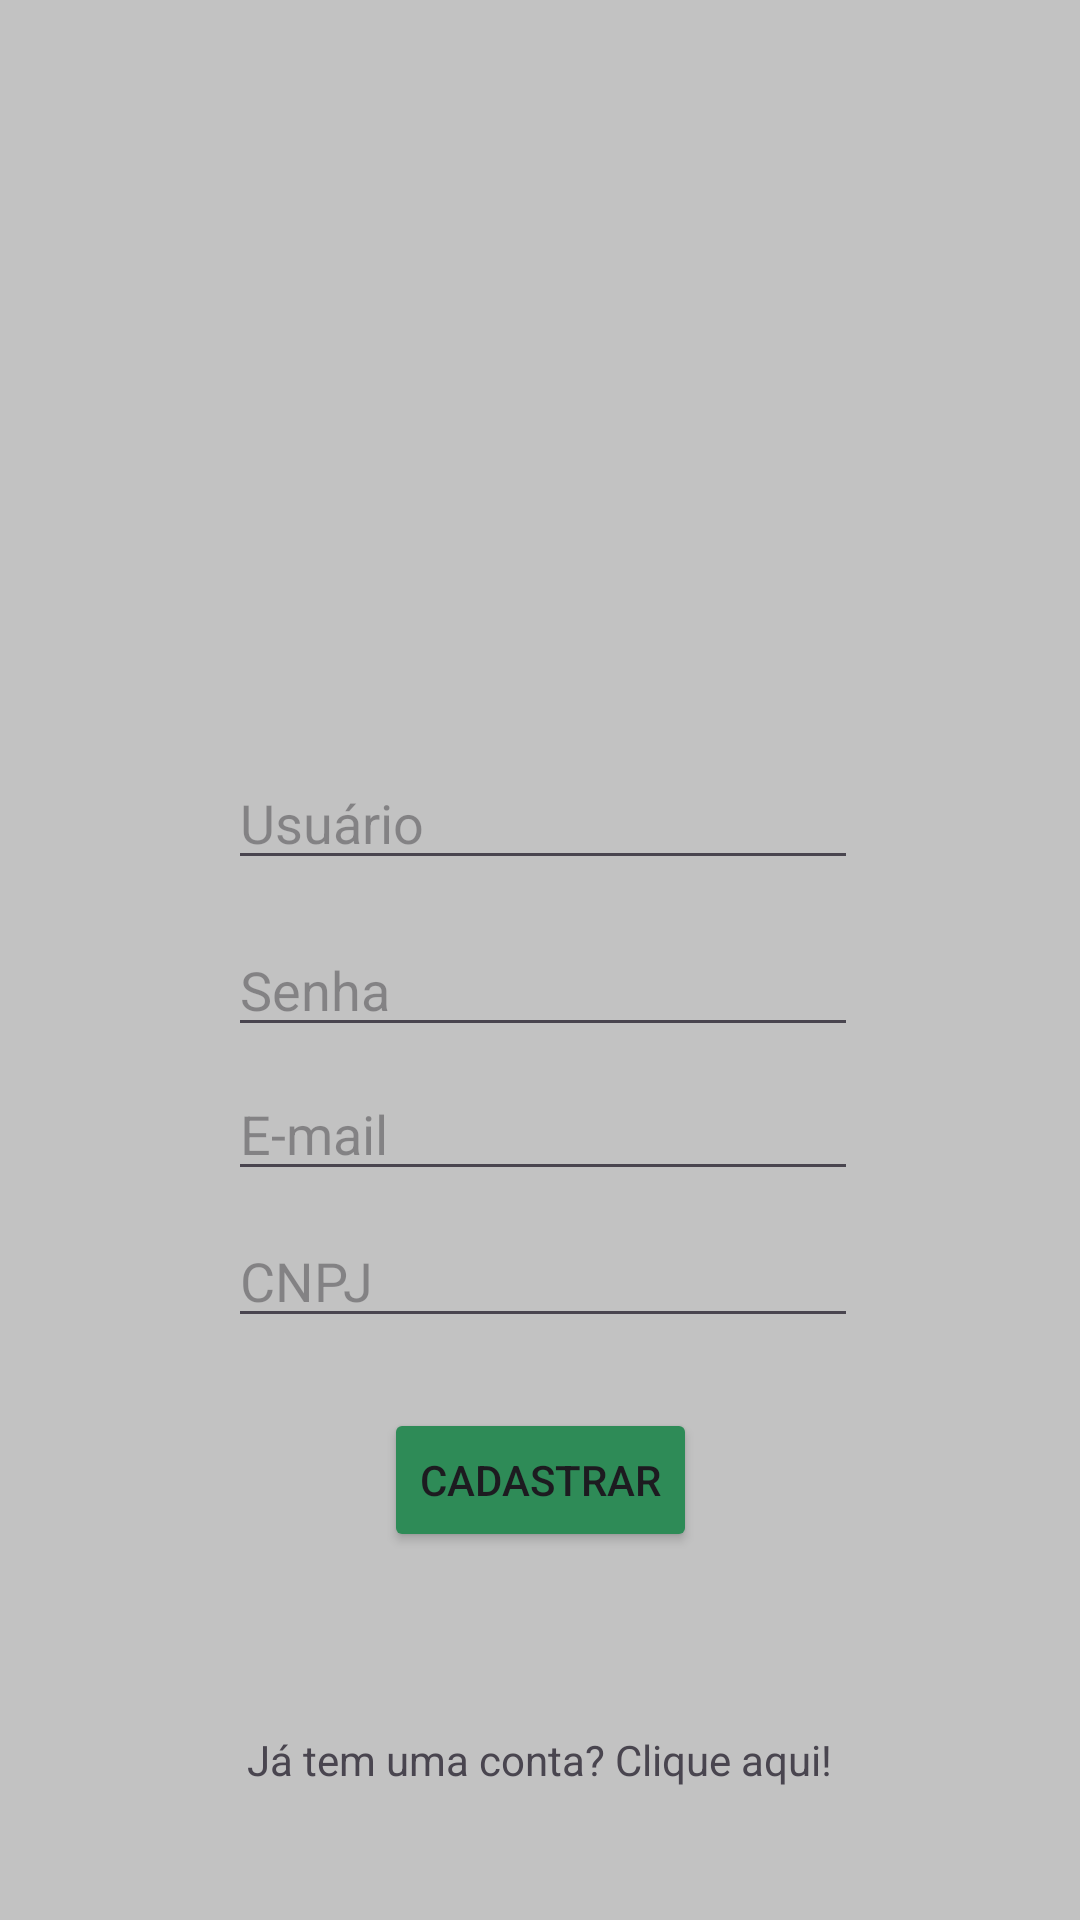

This screen was rendered from an Android layout file. Write that file and the resources it references.
<!-- AndroidManifest.xml: application theme Theme.MobileCheck -->
<!-- res/layout/activity_sign_up.xml -->
<?xml version="1.0" encoding="utf-8"?>
<androidx.constraintlayout.widget.ConstraintLayout xmlns:android="http://schemas.android.com/apk/res/android"
    xmlns:app="http://schemas.android.com/apk/res-auto"
    xmlns:tools="http://schemas.android.com/tools"
    android:id="@+id/main"
    android:layout_width="match_parent"
    android:layout_height="match_parent"
    android:background="#C2C2C2"
    tools:context=".SignUpActivity">

    <ImageView
        android:id="@+id/imageView2"
        android:layout_width="498dp"
        android:layout_height="329dp"
        android:layout_marginBottom="556dp"
        app:layout_constraintBottom_toBottomOf="parent"
        app:layout_constraintEnd_toEndOf="parent"
        app:layout_constraintHorizontal_bias="0.793"
        app:layout_constraintStart_toStartOf="parent"
        app:srcCompat="@drawable/barra_superior__1_" />

    <ImageView
        android:id="@+id/imageView"
        android:layout_width="371dp"
        android:layout_height="467dp"
        android:background="#C2C2C2"
        app:layout_constraintBottom_toBottomOf="parent"
        app:layout_constraintEnd_toEndOf="parent"
        app:layout_constraintStart_toStartOf="parent"
        app:layout_constraintTop_toTopOf="parent"
        app:layout_constraintVertical_bias="0.674"
        app:srcCompat="@drawable/tela_cadastrooooooooooo__1_" />

    <EditText
        android:id="@+id/cadastro_senha"
        android:layout_width="wrap_content"
        android:layout_height="wrap_content"
        android:layout_marginStart="76dp"
        android:ems="10"
        android:hint="Senha"
        android:inputType="text"
        app:layout_constraintBottom_toBottomOf="parent"
        app:layout_constraintStart_toStartOf="parent"
        app:layout_constraintTop_toTopOf="parent"
        app:layout_constraintVertical_bias="0.514" />

    <EditText
        android:id="@+id/cadastro_email"
        android:layout_width="wrap_content"
        android:layout_height="wrap_content"
        android:layout_marginStart="76dp"
        android:ems="10"
        android:hint="E-mail"
        android:inputType="text"
        app:layout_constraintBottom_toBottomOf="parent"
        app:layout_constraintStart_toStartOf="parent"
        app:layout_constraintTop_toTopOf="parent"
        app:layout_constraintVertical_bias="0.594" />

    <EditText
        android:id="@+id/cadastro_usuario"
        android:layout_width="wrap_content"
        android:layout_height="wrap_content"
        android:layout_marginStart="76dp"
        android:ems="10"
        android:hint="Usuário"
        android:inputType="text"
        app:layout_constraintBottom_toBottomOf="parent"
        app:layout_constraintStart_toStartOf="parent"
        app:layout_constraintTop_toTopOf="parent"
        app:layout_constraintVertical_bias="0.421" />

    <EditText
        android:id="@+id/cadastro_cnpj"
        android:layout_width="wrap_content"
        android:layout_height="wrap_content"
        android:layout_marginStart="76dp"
        android:ems="10"
        android:hint="CNPJ"
        android:inputType="text"
        app:layout_constraintBottom_toBottomOf="parent"
        app:layout_constraintStart_toStartOf="parent"
        app:layout_constraintTop_toTopOf="parent"
        app:layout_constraintVertical_bias="0.676" />

    <Button
        android:id="@+id/button_cadastro"
        android:layout_width="wrap_content"
        android:layout_height="wrap_content"
        android:backgroundTint="#2E8B57"
        android:text="Cadastrar"
        app:layout_constraintBottom_toBottomOf="parent"
        app:layout_constraintEnd_toEndOf="parent"
        app:layout_constraintStart_toStartOf="parent"
        app:layout_constraintTop_toTopOf="parent"
        app:layout_constraintVertical_bias="0.793" />

    <TextView
        android:id="@+id/loginRedirectText"
        android:layout_width="wrap_content"
        android:layout_height="wrap_content"
        android:text="Já tem uma conta? Clique aqui!"
        app:layout_constraintBottom_toBottomOf="parent"
        app:layout_constraintEnd_toEndOf="parent"
        app:layout_constraintHorizontal_bias="0.498"
        app:layout_constraintStart_toStartOf="parent"
        app:layout_constraintTop_toTopOf="parent"
        app:layout_constraintVertical_bias="0.929" />
</androidx.constraintlayout.widget.ConstraintLayout>
<!-- resources referenced by this layout -->
<resources>
  <!-- drawable barra_superior__1_: png bitmap (drawable, 1434 bytes) -->
  <style name="Theme.MobileCheck" parent="Base.Theme.MobileCheck" />
  <style name="Base.Theme.MobileCheck" parent="Theme.Material3.DayNight.NoActionBar">
          
          
      </style>
</resources>
